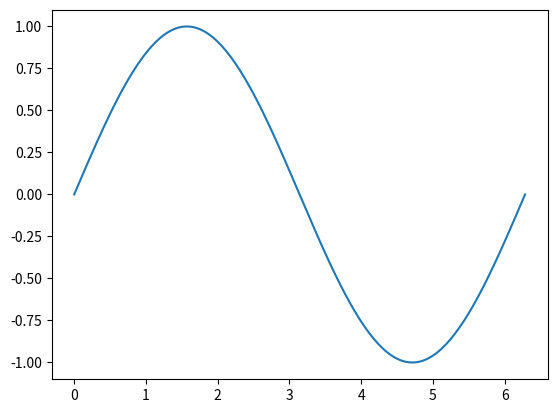

Here is the Python script that generated this plot:
import numpy as np
import matplotlib.pyplot as plt
from matplotlib import animation

"""
animation example 2
author: Kiterun
"""

fig, ax = plt.subplots()
x = np.linspace(0, 2 * np.pi, 200)
y = np.sin(x)
l = ax.plot(x, y)
dot, = ax.plot([], [], 'ro')


def init():
    ax.set_xlim(0, 2 * np.pi)
    ax.set_ylim(-1, 1)
    return l


def gen_dot():
    for i in np.linspace(0, 2 * np.pi, 200):
        newdot = [i, np.sin(i)]
        yield newdot


def update_dot(newd):
    dot.set_data(newd[0], newd[1])
    return dot,


ani = animation.FuncAnimation(fig, update_dot, frames=gen_dot, interval=100, init_func=init)
# ani.save('sin_dot.gif', writer='imagemagick', fps=30)

plt.show()
